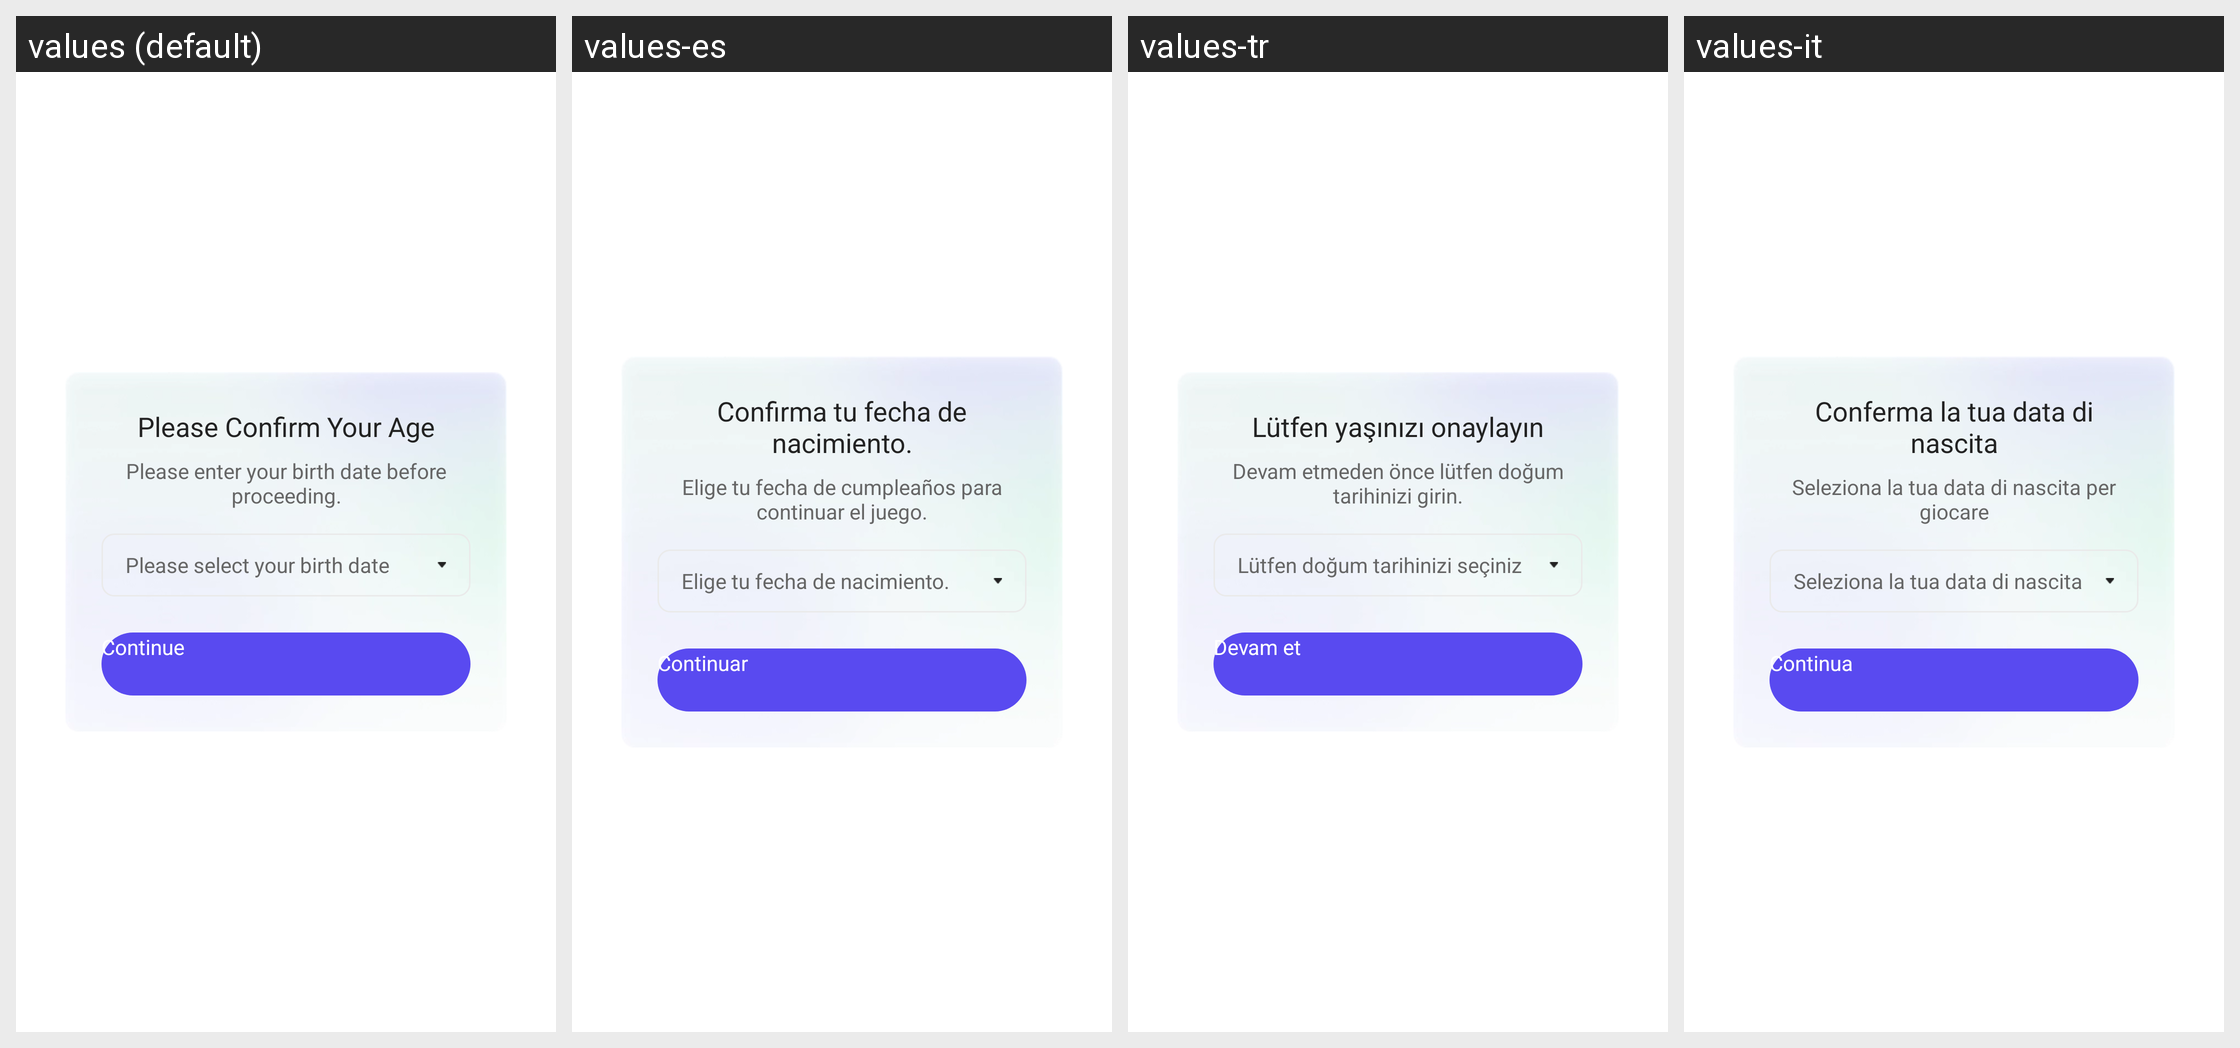

Translations of the strings shown on this Android screen, per locale in the grid:
Android screen res/layout/dialog_age_gate_date_select.xml rendered under 4 locales, left to right: values (default), values-es, values-tr, values-it. Device: Nexus 5 (rendered at 1080×1920; each locale shown at half size, 540×960, under a caption strip naming it); theme UnityThemeSelector.
Other locales in the repository, not shown: values-af, values-af-rZA, values-am, values-ar, values-ar-rSA, values-as, values-az, values-be, values-bg, values-bn, values-bn-rIN, values-bs, values-ca, values-ceb-rPH, values-cs, values-cs-rCZ, values-da, values-de, values-de-rDE, values-el, values-el-rGR, values-en, values-en-rGB, values-en-rUS, values-es-rES, values-es-rUS, values-et, values-eu, values-fa, values-fi, values-fil-rPH, values-fr, values-fr-rCA, values-fr-rFR, values-gl, values-gu, values-gu-rIN, values-hi, values-hi-rIN, values-hr, values-hu, values-hu-rHU, values-hy, values-in, values-in-rID, values-is, values-it-rIT, values-iw, values-ja, values-ja-rJP, values-jv-rID, values-ka, values-kk, values-km, values-km-rKH, values-kn, values-kn-rIN, values-ko, values-ko-rKR, values-ky, values-lo, values-lt, values-lv, values-mk, values-ml, values-ml-rIN, values-mn, values-mr, values-mr-rIN, values-ms, values-ms-rMY, values-my, values-my-rMM, values-nb, values-ne, values-nl, values-nl-rNL, values-or, values-or-rIN, values-pa, values-pa-rIN, values-pl, values-pl-rPL, values-pt, values-pt-rBR, values-pt-rPT, values-ro, values-ro-rRO, values-ru, values-ru-rRU, values-si, values-sk, values-sl, values-sq, values-sr, values-sv, values-sv-rSE, values-sw, values-ta, values-ta-rIN, values-te, values-te-rIN, values-th, values-th-rTH, values-tl, values-tr-rTR, values-uk, values-uk-rUA, values-ur, values-uz, values-vi, values-vi-rVN, values-zh, values-zh-rCN, values-zh-rHK, values-zh-rTW, values-zu, values-zu-rZA.
Strings drawn on this screen, with the default value and each locale's value (text and hints the layout hard-codes, and strings that could not be matched under every locale, appear in the picture but are not listed):

gsdk_account_age_gate_date_select_dialog_title
  values: Please Confirm Your Age
  values-es: Confirma tu fecha de nacimiento.
  values-tr: Lütfen yaşınızı onaylayın
  values-it: Conferma la tua data di nascita

gsdk_account_age_gate_date_select_dialog_content
  values: Please enter your birth date before proceeding.
  values-es: Elige tu fecha de cumpleaños para continuar el juego.
  values-tr: Devam etmeden önce lütfen doğum tarihinizi girin.
  values-it: Seleziona la tua data di nascita per giocare

gsdk_account_age_gate_date_select_dialog_date_hint
  values: Please select your birth date
  values-es: Elige tu fecha de nacimiento.
  values-tr: Lütfen doğum tarihinizi seçiniz
  values-it: Seleziona la tua data di nascita

gsdk_account_age_gate_date_select_dialog_btn_continue_content
  values: Continue
  values-es: Continuar
  values-tr: Devam et
  values-it: Continua
